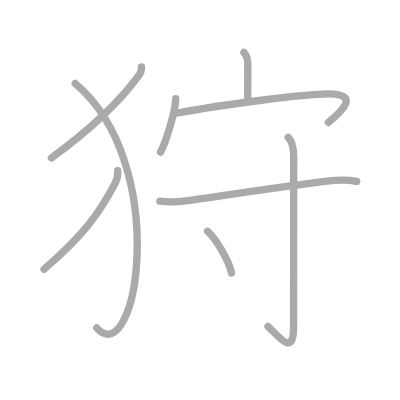
t = 0.00 s
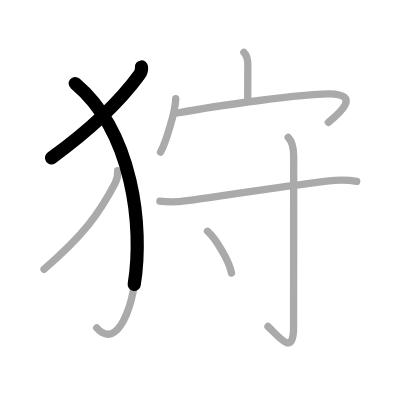
t = 1.75 s
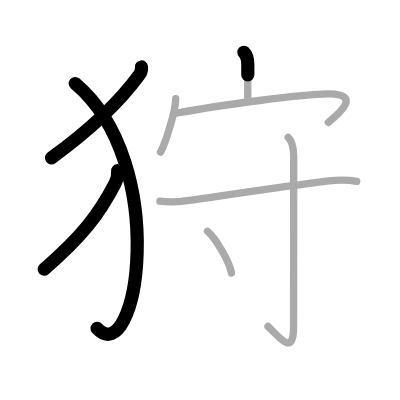
t = 3.50 s
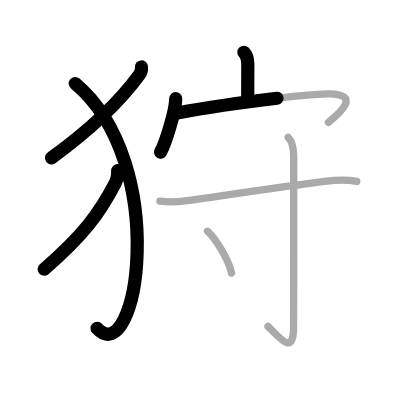
t = 5.50 s
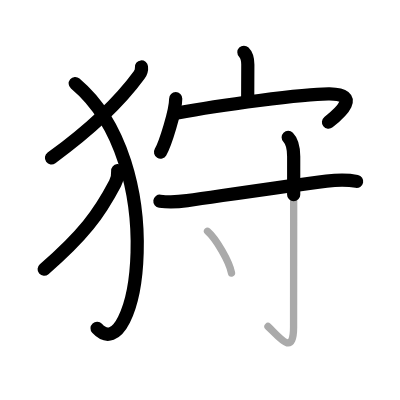
t = 7.25 s
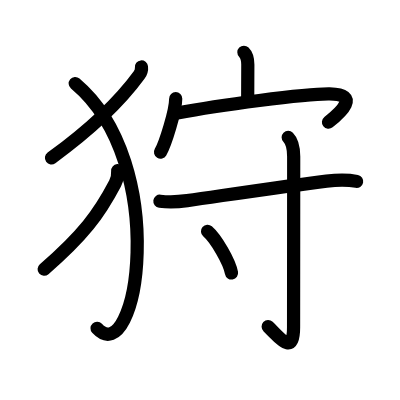
t = 9.00 s

The animated SVG that drew these frames (rendered in a browser with its animation timeline set to each time). Animation: 9 SMIL elements (animate=9); one cycle of 9.00 s.

<?xml version="1.0" standalone="no"?>
<!DOCTYPE svg PUBLIC "-//W3C//DTD SVG 1.1//EN"   "http://www.w3.org/Graphics/SVG/1.1/DTD/svg11.dtd">
<svg width="400px" height="400px"  version="1.1" xmlns="http://www.w3.org/2000/svg">
  <defs>
    <marker id="Triangle" viewBox="0 0 10 10" refX="0" refY="5" markerUnits="strokeWidth" markerWidth="3" style="stroke-opacity:0%;fill:#aaaaaa;" markerHeight="2" orient="auto">
      <path d="M 0 0 L 10 5 L 0 10 z" />
    </marker>
    
    <marker id="Arrow" viewBox="0 0 10 10" refX="5" refY="5" markerUnits="strokeWidth" markerWidth="1.8" style="stroke-opacity:0%;fill:#770000;" markerHeight="2" orient="auto">
      <path d="M 0 4 L 6 4 L 4 1 L 10 5 L 4 9 L 6 6 L 0 6 z" />
        <circle cx="5" cy="5" r="5" />
      </marker>
    
    <marker id="TriangleRed" viewBox="0 0 10 10" refX="0" refY="5" markerUnits="strokeWidth" markerWidth="3" style="stroke-opacity:0%;fill:#CC0000;" markerHeight="2" orient="auto">
      <path d="M 0 0 L 10 5 L 0 10 z" />
    </marker>
    
    <marker id="ArrowRed" viewBox="0 0 10 10" refX="5" refY="5" markerUnits="strokeWidth" markerWidth="1.8" style="stroke-opacity:0%;fill:#CC0000;" markerHeight="2" orient="auto">
      <path d="M 0 4 L 6 4 L 4 1 L 10 5 L 4 9 L 6 6 L 0 6 z" />
        <circle cx="5" cy="5" r="5" />
      </marker>
    
  </defs>
  
  <path style="fill:#ffffff; fill-opacity:100%; fill-rule:evenodd; stroke-width:0;" d="M 0 0 L 400px 0 L 400px 400px L 0 400px L 0 0" />

  <g transform="scale(3.6697247706422 3.6697247706422)">
<path style="fill:none; fill-opacity:0%; fill-rule:evenodd; stroke:#aaaaaa; stroke-opacity:100%; stroke-width: 1.5pt; stroke-linejoin:round; stroke-linecap:round;" d="M38.55 18.25c0.07 0.61-0.17 1.55-0.63 2.19C32.12 28.38 24.38 35.5 14 43.04"></path>
<path style="fill:none; fill-opacity:0%; fill-rule:evenodd; stroke:#aaaaaa; stroke-opacity:100%; stroke-width: 1.5pt; stroke-linejoin:round; stroke-linecap:round;" d="M20.5 22.75c26.28 22.15 16.74 78.88 5.85 66.6"></path>
<path style="fill:none; fill-opacity:0%; fill-rule:evenodd; stroke:#aaaaaa; stroke-opacity:100%; stroke-width: 1.5pt; stroke-linejoin:round; stroke-linecap:round;" d="M32.07 46.5c0.1 1.2-0.13 2.37-0.7 3.45C26.99 58.33 22.64 64.18 12 73.38"></path>
<path style="fill:none; fill-opacity:0%; fill-rule:evenodd; stroke:#aaaaaa; stroke-opacity:100%; stroke-width: 1.5pt; stroke-linejoin:round; stroke-linecap:round;" d="M66.46 14.25c0.89 0.89 1.07 1.88 1.07 3.36c0 3.21-0.03 6.21-0.03 9.14"></path>
<path style="fill:none; fill-opacity:0%; fill-rule:evenodd; stroke:#aaaaaa; stroke-opacity:100%; stroke-width: 1.5pt; stroke-linejoin:round; stroke-linecap:round;" d="M47.88 26.88c0 3.3-2.85 12.38-4.14 14.58"></path>
<path style="fill:none; fill-opacity:0%; fill-rule:evenodd; stroke:#aaaaaa; stroke-opacity:100%; stroke-width: 1.5pt; stroke-linejoin:round; stroke-linecap:round;" d="M48.3 30.79c10.95-2.04 34.84-5.31 41.53-5.21c8.43 0.14 3.05 5.04-0.35 7.74"></path>
<path style="fill:none; fill-opacity:0%; fill-rule:evenodd; stroke:#aaaaaa; stroke-opacity:100%; stroke-width: 1.5pt; stroke-linejoin:round; stroke-linecap:round;" d="M43.57 54.83c2.3 0.3 5.02 0.19 7.43-0.15c11.96-1.71 27.8-4.09 37.98-5.33c2.75-0.34 5.52-0.47 8.22 0.08"></path>
<path style="fill:none; fill-opacity:0%; fill-rule:evenodd; stroke:#aaaaaa; stroke-opacity:100%; stroke-width: 1.5pt; stroke-linejoin:round; stroke-linecap:round;" d="M78.53 37.42c1.15 1.15 1.5 2.95 1.5 5.22c0 15.6-0.03 41.79-0.03 46.48c0 8.27-4 2.62-6.97-0.15"></path>
<path style="fill:none; fill-opacity:0%; fill-rule:evenodd; stroke:#aaaaaa; stroke-opacity:100%; stroke-width: 1.5pt; stroke-linejoin:round; stroke-linecap:round;" d="M56.55 63.02c2.31 2.01 5.97 8.26 6.54 11.38"></path>

<path style="fill:none; fill-opacity:0%; fill-rule:evenodd; stroke:#000000; stroke-opacity:100%; stroke-width: 2.7pt; stroke-linejoin:round; stroke-linecap:round;" d="M38.55 18.25c0.07 0.61-0.17 1.55-0.63 2.19C32.12 28.38 24.38 35.5 14 43.04" pathLength="100" stroke-dashoffset="100" stroke-dasharray="100 105"><animate id="dashAnim1" attributeName="stroke-dashoffset" from="100" to="0" dur="1s" calcMode="linear" fill="freeze"/></path>
<path style="fill:none; fill-opacity:0%; fill-rule:evenodd; stroke:#000000; stroke-opacity:100%; stroke-width: 2.7pt; stroke-linejoin:round; stroke-linecap:round;" d="M20.5 22.75c26.28 22.15 16.74 78.88 5.85 66.6" pathLength="100" stroke-dashoffset="100" stroke-dasharray="100 105"><animate id="dashAnim2" attributeName="stroke-dashoffset" from="100" to="0" dur="1s" calcMode="linear" begin="dashAnim1.end" fill="freeze"/></path>
<path style="fill:none; fill-opacity:0%; fill-rule:evenodd; stroke:#000000; stroke-opacity:100%; stroke-width: 2.7pt; stroke-linejoin:round; stroke-linecap:round;" d="M32.07 46.5c0.1 1.2-0.13 2.37-0.7 3.45C26.99 58.33 22.64 64.18 12 73.38" pathLength="100" stroke-dashoffset="100" stroke-dasharray="100 105"><animate id="dashAnim3" attributeName="stroke-dashoffset" from="100" to="0" dur="1s" calcMode="linear" begin="dashAnim2.end" fill="freeze"/></path>
<path style="fill:none; fill-opacity:0%; fill-rule:evenodd; stroke:#000000; stroke-opacity:100%; stroke-width: 2.7pt; stroke-linejoin:round; stroke-linecap:round;" d="M66.46 14.25c0.89 0.89 1.07 1.88 1.07 3.36c0 3.21-0.03 6.21-0.03 9.14" pathLength="100" stroke-dashoffset="100" stroke-dasharray="100 105"><animate id="dashAnim4" attributeName="stroke-dashoffset" from="100" to="0" dur="1s" calcMode="linear" begin="dashAnim3.end" fill="freeze"/></path>
<path style="fill:none; fill-opacity:0%; fill-rule:evenodd; stroke:#000000; stroke-opacity:100%; stroke-width: 2.7pt; stroke-linejoin:round; stroke-linecap:round;" d="M47.88 26.88c0 3.3-2.85 12.38-4.14 14.58" pathLength="100" stroke-dashoffset="100" stroke-dasharray="100 105"><animate id="dashAnim5" attributeName="stroke-dashoffset" from="100" to="0" dur="1s" calcMode="linear" begin="dashAnim4.end" fill="freeze"/></path>
<path style="fill:none; fill-opacity:0%; fill-rule:evenodd; stroke:#000000; stroke-opacity:100%; stroke-width: 2.7pt; stroke-linejoin:round; stroke-linecap:round;" d="M48.3 30.79c10.95-2.04 34.84-5.31 41.53-5.21c8.43 0.14 3.05 5.04-0.35 7.74" pathLength="100" stroke-dashoffset="100" stroke-dasharray="100 105"><animate id="dashAnim6" attributeName="stroke-dashoffset" from="100" to="0" dur="1s" calcMode="linear" begin="dashAnim5.end" fill="freeze"/></path>
<path style="fill:none; fill-opacity:0%; fill-rule:evenodd; stroke:#000000; stroke-opacity:100%; stroke-width: 2.7pt; stroke-linejoin:round; stroke-linecap:round;" d="M43.57 54.83c2.3 0.3 5.02 0.19 7.43-0.15c11.96-1.71 27.8-4.09 37.98-5.33c2.75-0.34 5.52-0.47 8.22 0.08" pathLength="100" stroke-dashoffset="100" stroke-dasharray="100 105"><animate id="dashAnim7" attributeName="stroke-dashoffset" from="100" to="0" dur="1s" calcMode="linear" begin="dashAnim6.end" fill="freeze"/></path>
<path style="fill:none; fill-opacity:0%; fill-rule:evenodd; stroke:#000000; stroke-opacity:100%; stroke-width: 2.7pt; stroke-linejoin:round; stroke-linecap:round;" d="M78.53 37.42c1.15 1.15 1.5 2.95 1.5 5.22c0 15.6-0.03 41.79-0.03 46.48c0 8.27-4 2.62-6.97-0.15" pathLength="100" stroke-dashoffset="100" stroke-dasharray="100 105"><animate id="dashAnim8" attributeName="stroke-dashoffset" from="100" to="0" dur="1s" calcMode="linear" begin="dashAnim7.end" fill="freeze"/></path>
<path style="fill:none; fill-opacity:0%; fill-rule:evenodd; stroke:#000000; stroke-opacity:100%; stroke-width: 2.7pt; stroke-linejoin:round; stroke-linecap:round;" d="M56.55 63.02c2.31 2.01 5.97 8.26 6.54 11.38" pathLength="100" stroke-dashoffset="100" stroke-dasharray="100 105"><animate id="dashAnim9" attributeName="stroke-dashoffset" from="100" to="0" dur="1s" calcMode="linear" begin="dashAnim8.end" fill="freeze"/></path>

</g>

</svg>  
          
